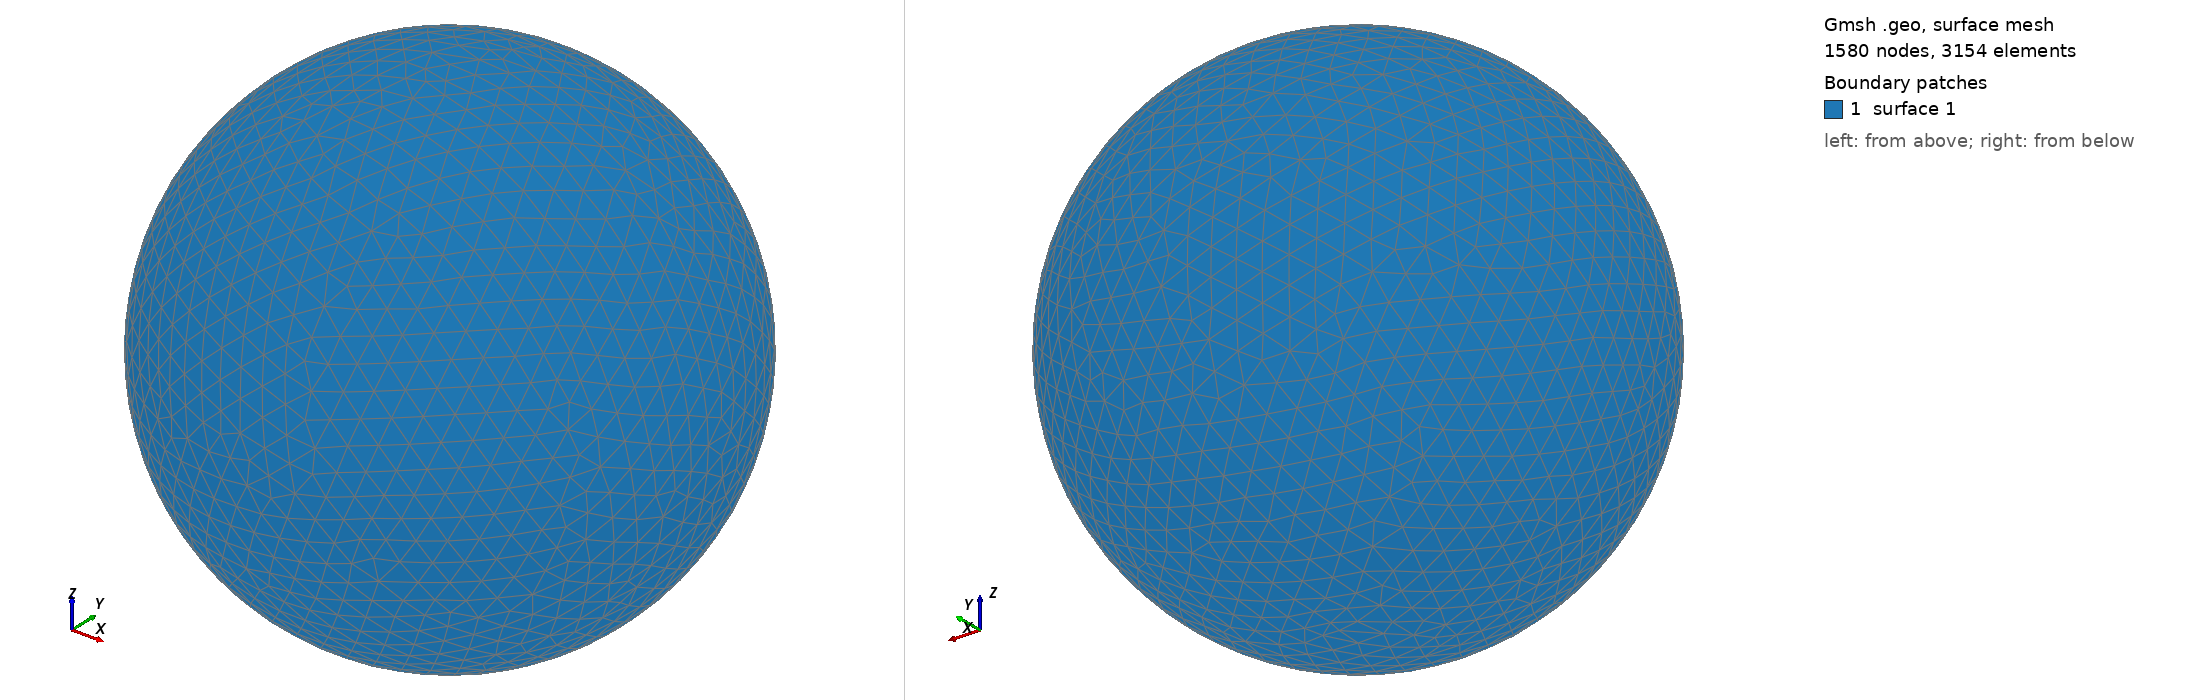

Gmsh geometry script, surface-meshed: 1580 nodes, 3154 surface elements. Boundary patches (legend numbers): 1 surface 1. Left view from above one corner, right view from below the opposite corner. The script declares no physical surfaces, so the legend lists its geometric surfaces. The drawing asked Gmsh for element sizes between 1% and 20% of the model's largest extent; the script's own settings can give other sizes.

=== shot2110.geo (drawn) ===
SetFactory("OpenCASCADE");
Point(1) = {0,0,0,0};
Sphere(1) = {0,0,0,0.19810000};
MeshSize{ PointsOf{ Surface{:}; } } = 0.019810000;
Mesh.ElementOrder=1;
Mesh.Format=39;
